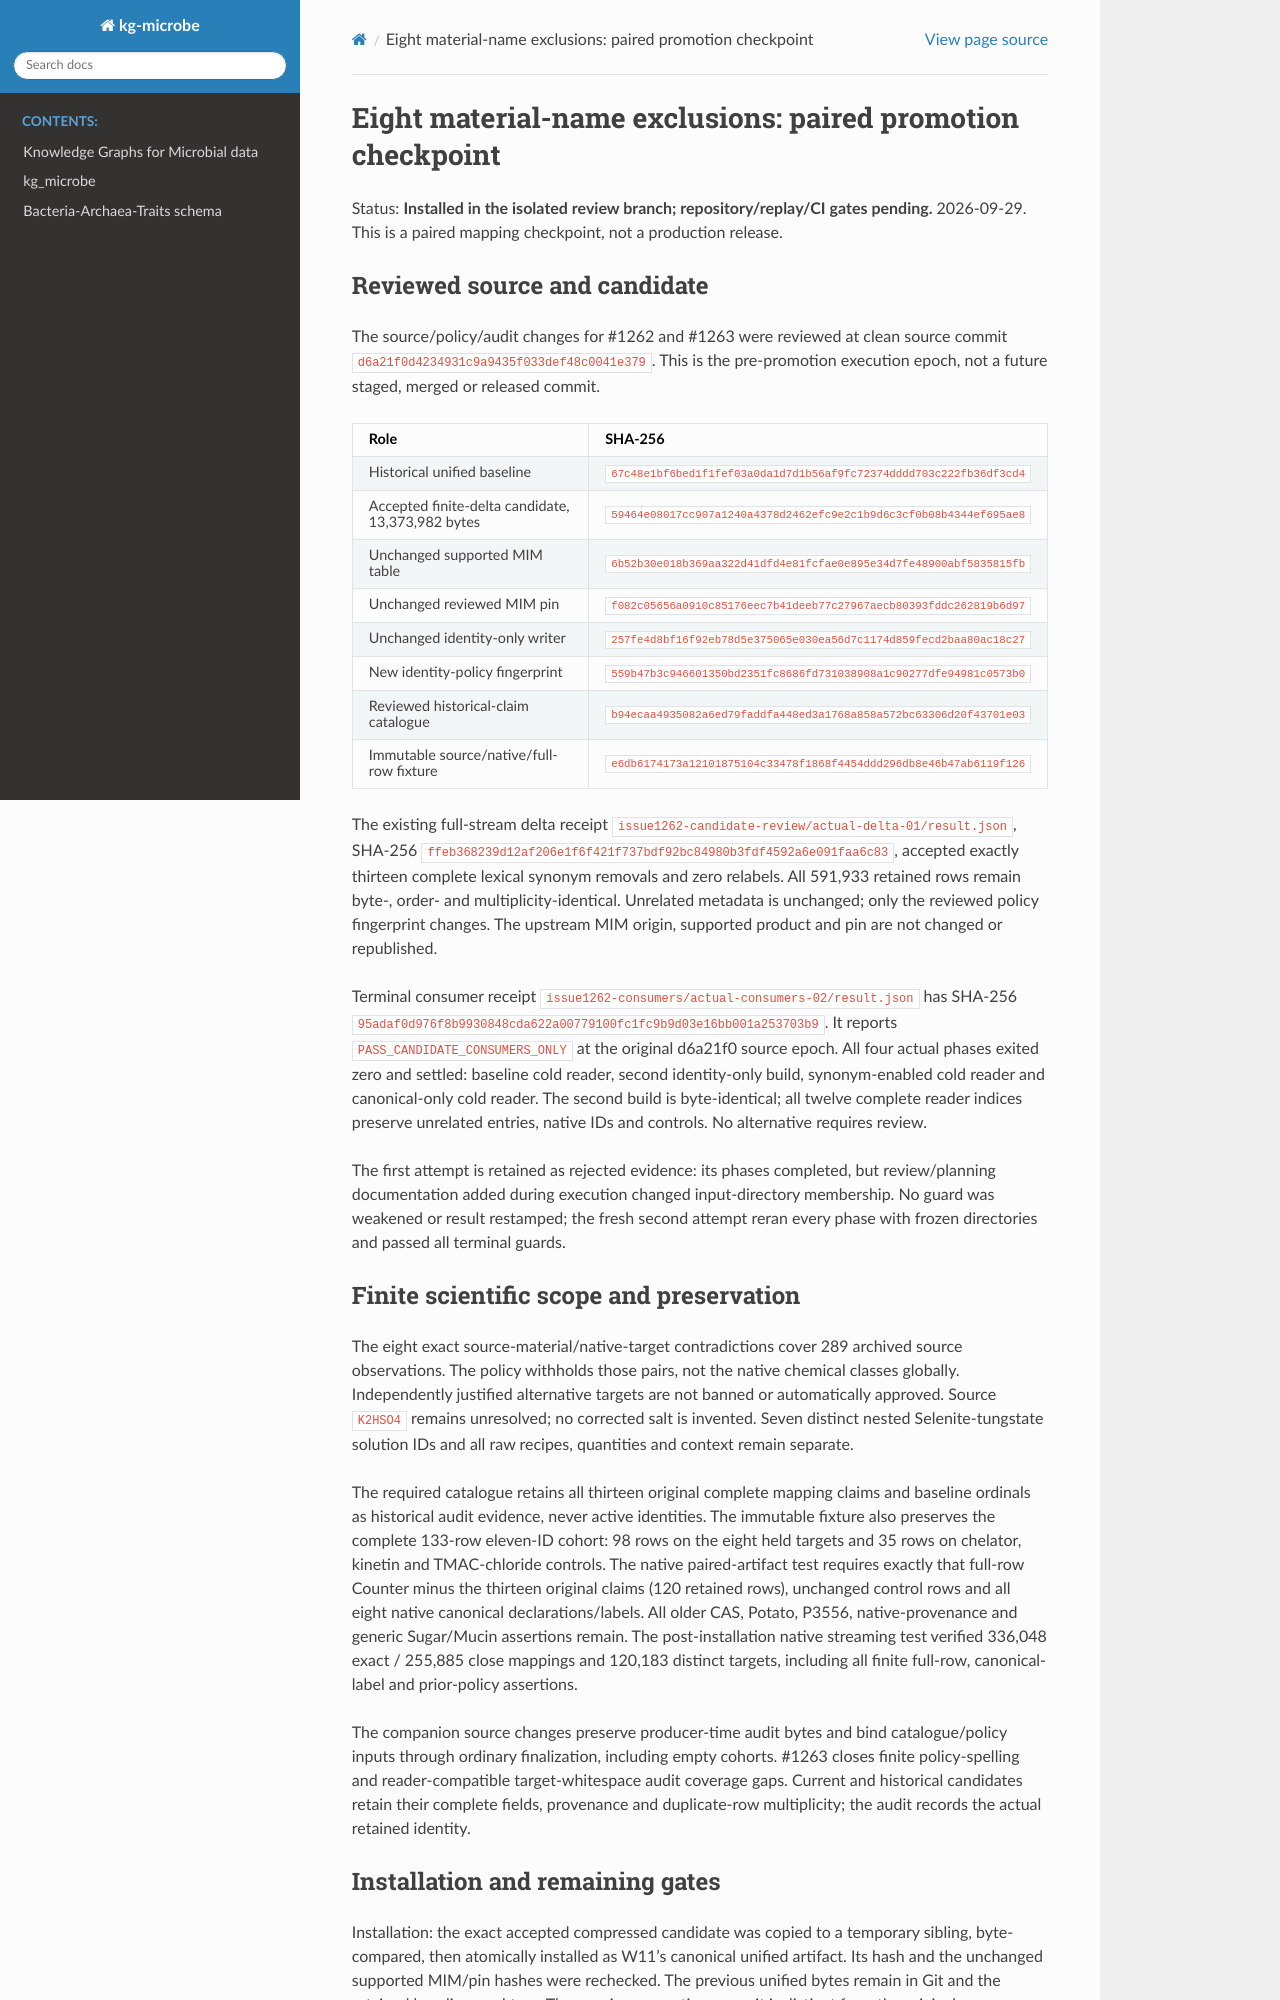

repository: Knowledge-Graph-Hub/kg-microbe · page: reviews/material-aliases-promotion-20260929.html · generator: sphinx

# Eight material-name exclusions: paired promotion checkpoint

Status: **Installed in the isolated review branch; repository/replay/CI gates pending.**
2026-09-29. This is a paired mapping checkpoint, not a production release.

## Reviewed source and candidate

The source/policy/audit changes for #1262 and #1263 were reviewed at clean source
commit `d6a21f0d4234931c9a9435f033def48c0041e379`. This is the pre-promotion
execution epoch, not a future staged, merged or released commit.

| Role | SHA-256 |
| --- | --- |
| Historical unified baseline | `67c48e1bf6bed1f1fef03a0da1d7d1b56af9fc72374dddd703c222fb36df3cd4` |
| Accepted finite-delta candidate, 13,373,982 bytes | `59464e08017cc907a1240a4378d2462efc9e2c1b9d6c3cf0b08b4344ef695ae8` |
| Unchanged supported MIM table | `6b52b30e018b369aa322d41dfd4e81fcfae0e895e34d7fe48900abf5835815fb` |
| Unchanged reviewed MIM pin | `f082c05656a0910c85176eec7b41deeb77c27967aecb80393fddc262819b6d97` |
| Unchanged identity-only writer | `257fe4d8bf16f92eb78d5e375065e030ea56d7c1174d859fecd2baa80ac18c27` |
| New identity-policy fingerprint | `559b47b3c946601350bd2351fc8686fd731038908a1c90277dfe94981c0573b0` |
| Reviewed historical-claim catalogue | `b94ecaa4935082a6ed79faddfa448ed3a1768a858a572bc63306d20f43701e03` |
| Immutable source/native/full-row fixture | `e6db6174173a12101875104c33478f1868f4454ddd296db8e46b47ab6119f126` |

The existing full-stream delta receipt
`issue1262-candidate-review/actual-delta-01/result.json`, SHA-256
`ffeb368239d12af206e1f6f421f737bdf92bc84980b3fdf4592a6e091faa6c83`,
accepted exactly thirteen complete lexical synonym removals and zero relabels.
All 591,933 retained rows remain byte-, order- and multiplicity-identical.
Unrelated metadata is unchanged; only the reviewed policy fingerprint changes.
The upstream MIM origin, supported product and pin are not changed or republished.

Terminal consumer receipt `issue1262-consumers/actual-consumers-02/result.json`
has SHA-256 `95adaf0d976f8b9930848cda622a00779100fc1fc9b9d03e16bb001a253703b9`.
It reports `PASS_CANDIDATE_CONSUMERS_ONLY` at the original d6a21f0 source epoch.
All four actual phases exited zero and settled: baseline cold reader, second
identity-only build, synonym-enabled cold reader and canonical-only cold reader.
The second build is byte-identical; all twelve complete reader indices preserve
unrelated entries, native IDs and controls. No alternative requires review.

The first attempt is retained as rejected evidence: its phases completed, but
review/planning documentation added during execution changed input-directory
membership. No guard was weakened or result restamped; the fresh second attempt
reran every phase with frozen directories and passed all terminal guards.

## Finite scientific scope and preservation

The eight exact source-material/native-target contradictions cover 289 archived
source observations. The policy withholds those pairs, not the native chemical
classes globally. Independently justified alternative targets are not banned or
automatically approved. Source `K2HSO4` remains unresolved; no corrected salt is
invented. Seven distinct nested Selenite-tungstate solution IDs and all raw
recipes, quantities and context remain separate.

The required catalogue retains all thirteen original complete mapping claims
and baseline ordinals as historical audit evidence, never active identities.
The immutable fixture also preserves the complete 133-row eleven-ID cohort:
98 rows on the eight held targets and 35 rows on chelator, kinetin and
TMAC-chloride controls. The native paired-artifact test requires exactly
that full-row Counter minus the thirteen original claims (120 retained rows),
unchanged control rows and all eight native canonical declarations/labels.
All older CAS, Potato, P3556, native-provenance and generic Sugar/Mucin assertions
remain. The post-installation native streaming test verified 336,048 exact /
255,885 close mappings and 120,183 distinct targets, including all finite
full-row, canonical-label and prior-policy assertions.

The companion source changes preserve producer-time audit bytes and bind
catalogue/policy inputs through ordinary finalization, including empty cohorts.
#1263 closes finite policy-spelling and reader-compatible target-whitespace
audit coverage gaps. Current and historical candidates retain their complete
fields, provenance and duplicate-row multiplicity; the audit records the actual
retained identity.
